Photos from the image-classification dataset "color_detector" in the GitHub repository paanajot/goldbox. Its 6 classes are: green, green inputs, purple, purple inputs, red, red inputs.

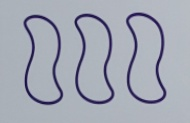
Label: purple

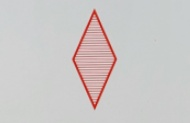
Label: red

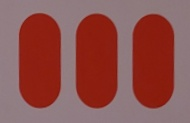
Label: red

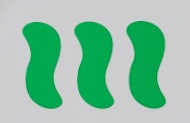
Label: green

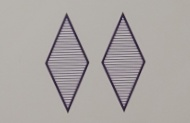
Label: purple

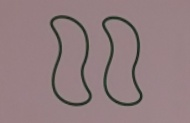
Label: green
